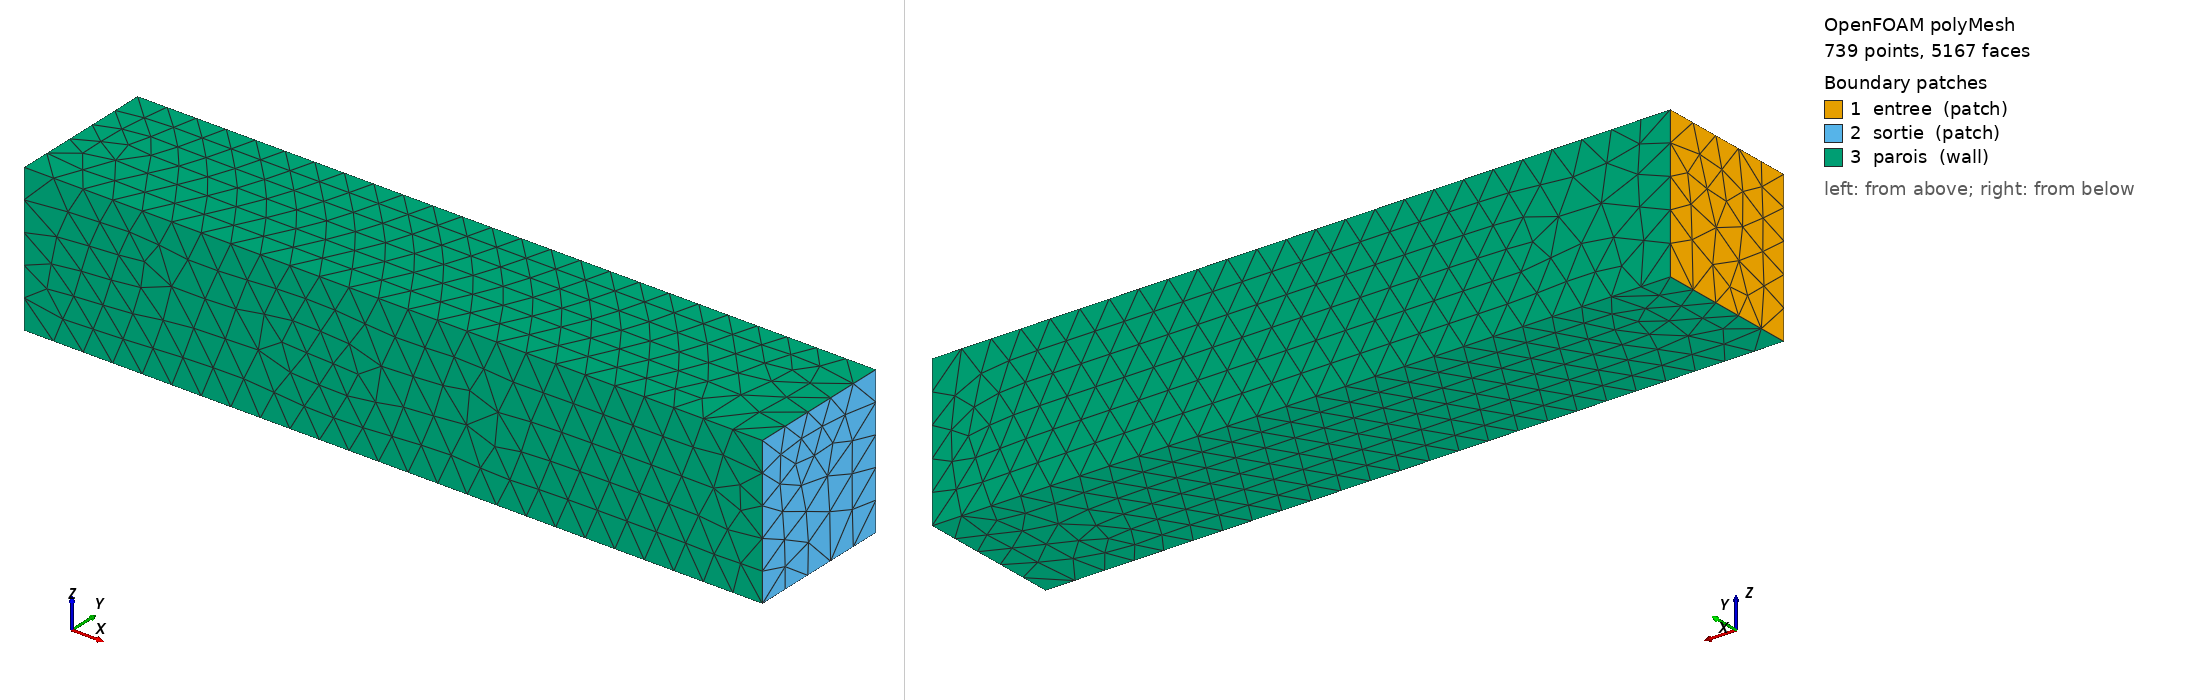

OpenFOAM case: the committed polyMesh, 739 points, 5167 faces. Boundary patches (legend numbers): 1 entree (patch), 2 sortie (patch), 3 parois (wall). Left view from above one corner, right view from below the opposite corner. Boundary conditions: 5 field file(s) under 0/; 3 of 3 drawn patches have an entry in a shipped field file.

=== constant/polyMesh/boundary ===
/*--------------------------------*- C++ -*----------------------------------*\
| =========                 |                                                 |
| \\      /  F ield         | OpenFOAM: The Open Source CFD Toolbox           |
|  \\    /   O peration     | Version:                                        |
|   \\  /    A nd           | Website:  www.openfoam.com                      |
|    \\/     M anipulation  |                                                 |
\*---------------------------------------------------------------------------*/
FoamFile
{
    version     2.0;
    format      ascii;
    class       polyBoundaryMesh;
    location    "constant/polyMesh";
    object      boundary;
}
// * * * * * * * * * * * * * * * * * * * * * * * * * * * * * * * * * * * * * //

3
(
    entree
    {
        type            patch;
        nFaces          54;
        startFace       3901;
    }
    sortie
    {
        type            patch;
        nFaces          56;
        startFace       3955;
    }
    parois
    {
        type            wall;
        nFaces          1156;
        startFace       4011;
    }
)

// ************************************************************************* //


=== 0/U ===

/*--------------------------------*- C++ -*----------------------------------*\
  =========                 |
  \\      /  F ield         | OpenFOAM: The Open Source CFD Toolbox
   \\    /   O peration     | Version:  v1912
    \\  /    A nd           | Website:  www.openfoam.com
     \\/     M anipulation  |
\*---------------------------------------------------------------------------*/
FoamFile
{
    version     2.0;
    format      ascii;
    class       volVectorField;
    object      U;
}
// * * * * * * * * * * * * * * * * * * * * * * * * * * * * * * * * * * * * * //

dimensions      [0 1 -1 0 0 0 0];

internalField   uniform (2.0 0.0 0.0);


boundaryField
{

    entree
    {
        type            fixedValue;
        value           uniform (2 -0 -0);
    }

    sortie
    {
        type            zeroGradient;
    }

    parois
    {
        type            noSlip;
    }

}

// ************************************************************************* //


=== 0/epsilon ===

/*--------------------------------*- C++ -*----------------------------------*\
  =========                 |
  \\      /  F ield         | OpenFOAM: The Open Source CFD Toolbox
   \\    /   O peration     | Version:  v1912
    \\  /    A nd           | Website:  www.openfoam.com
     \\/     M anipulation  |
\*---------------------------------------------------------------------------*/
FoamFile
{
    version     2.0;
    format      ascii;
    class       volScalarField;
    object      epsilon;
}
// * * * * * * * * * * * * * * * * * * * * * * * * * * * * * * * * * * * * * //

dimensions      [0 2 -3 0 0 0 0];

internalField   uniform 4.312417e-03;


boundaryField
{

    entree
    {
        type            fixedValue;
        value           uniform 4.312417e-03;
    }

    sortie
    {
        type            zeroGradient;
    }

    parois
    {
        type            epsilonWallFunction;
        value           uniform 4.312417e-03;
    }

}

// ************************************************************************* //


=== 0/k ===

/*--------------------------------*- C++ -*----------------------------------*\
  =========                 |
  \\      /  F ield         | OpenFOAM: The Open Source CFD Toolbox
   \\    /   O peration     | Version:  v1912
    \\  /    A nd           | Website:  www.openfoam.com
     \\/     M anipulation  |
\*---------------------------------------------------------------------------*/
FoamFile
{
    version     2.0;
    format      ascii;
    class       volScalarField;
    object      k;
}
// * * * * * * * * * * * * * * * * * * * * * * * * * * * * * * * * * * * * * //

dimensions      [0 2 -2 0 0 0 0];

internalField   uniform 1.500000e-02;


boundaryField
{

    entree
    {
        type            fixedValue;
        value           uniform 1.500000e-02;
    }

    sortie
    {
        type            zeroGradient;
    }

    parois
    {
        type            kqRWallFunction;
        value           uniform 1.500000e-02;
    }

}

// ************************************************************************* //


=== 0/nut ===

/*--------------------------------*- C++ -*----------------------------------*\
  =========                 |
  \\      /  F ield         | OpenFOAM: The Open Source CFD Toolbox
   \\    /   O peration     | Version:  v1912
    \\  /    A nd           | Website:  www.openfoam.com
     \\/     M anipulation  |
\*---------------------------------------------------------------------------*/
FoamFile
{
    version     2.0;
    format      ascii;
    class       volScalarField;
    object      nut;
}
// * * * * * * * * * * * * * * * * * * * * * * * * * * * * * * * * * * * * * //

dimensions      [0 2 -1 0 0 0 0];

internalField   uniform 0;


boundaryField
{

    entree
    {
        type            calculated;
        value           uniform 0;
    }

    sortie
    {
        type            calculated;
        value           uniform 0;
    }

    parois
    {
        type            nutkWallFunction;
        value           uniform 0;
    }

}

// ************************************************************************* //


=== 0/p ===

/*--------------------------------*- C++ -*----------------------------------*\
  =========                 |
  \\      /  F ield         | OpenFOAM: The Open Source CFD Toolbox
   \\    /   O peration     | Version:  v1912
    \\  /    A nd           | Website:  www.openfoam.com
     \\/     M anipulation  |
\*---------------------------------------------------------------------------*/
FoamFile
{
    version     2.0;
    format      ascii;
    class       volScalarField;
    object      p;
}
// * * * * * * * * * * * * * * * * * * * * * * * * * * * * * * * * * * * * * //

dimensions      [0 2 -2 0 0 0 0];

internalField   uniform 0;


boundaryField
{

    entree
    {
        type            zeroGradient;
    }

    sortie
    {
        type            fixedValue;
        value           uniform 0;
    }

    parois
    {
        type            zeroGradient;
    }

}

// ************************************************************************* //


Also in the case, not shown: constant/polyMesh/faces (numeric list); constant/polyMesh/neighbour (numeric list); constant/polyMesh/owner (numeric list); constant/polyMesh/points (numeric list).
